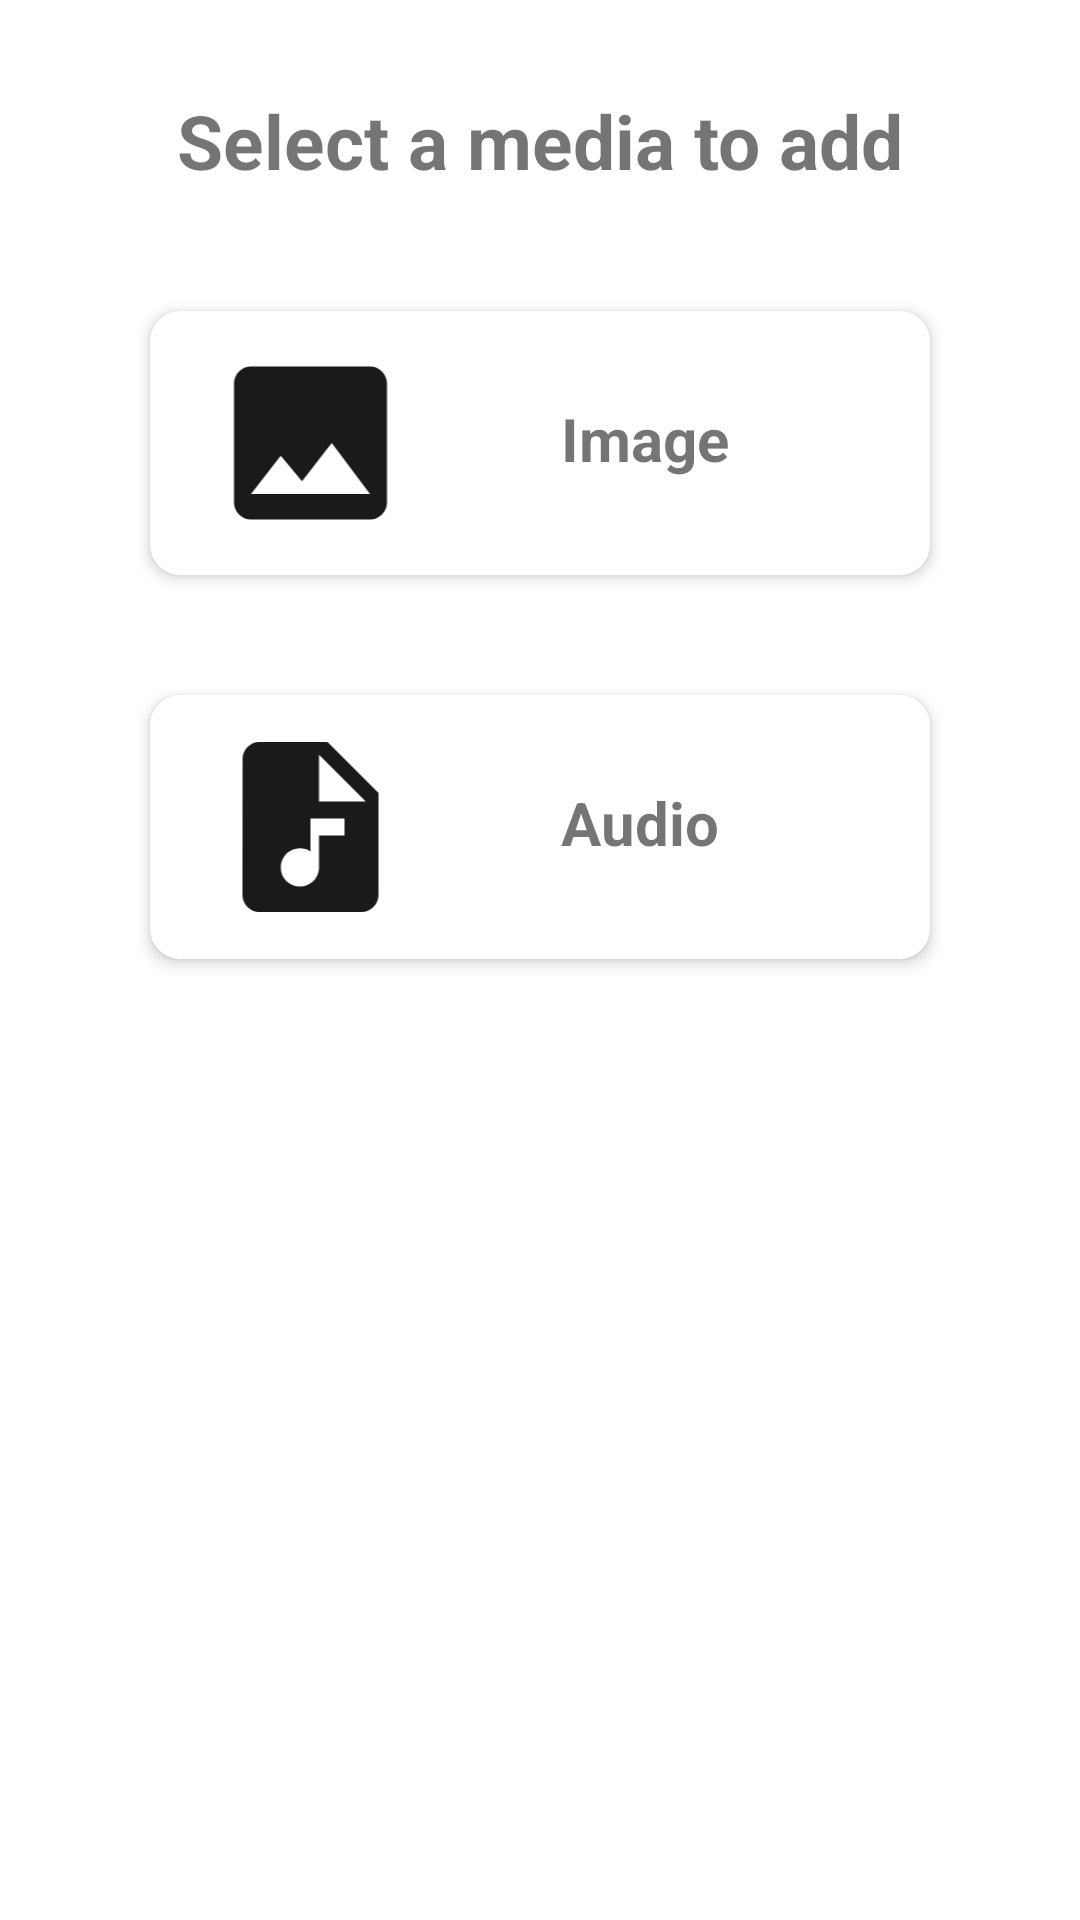

The Android layout XML behind this screen, and the referenced resources:
<!-- AndroidManifest.xml: application theme Theme.WorldMemo -->
<!-- res/layout/fragment_add.xml -->
<?xml version="1.0" encoding="utf-8"?>
<androidx.constraintlayout.widget.ConstraintLayout xmlns:android="http://schemas.android.com/apk/res/android"
    xmlns:app="http://schemas.android.com/apk/res-auto"
    xmlns:tools="http://schemas.android.com/tools"
    android:layout_width="match_parent"
    android:layout_height="match_parent"
    tools:context=".ui.add.DashboardFragment">

    <TextView
        android:id="@+id/textView"
        android:layout_width="wrap_content"
        android:layout_height="wrap_content"
        android:layout_marginTop="30dp"
        android:text="@string/add_fragment_title"
        android:textSize="25sp"
        android:textStyle="bold"
        app:layout_constraintEnd_toEndOf="parent"
        app:layout_constraintStart_toStartOf="parent"
        app:layout_constraintTop_toTopOf="parent" />

    <androidx.cardview.widget.CardView
        android:id="@+id/add_country"
        android:layout_width="match_parent"
        android:layout_height="wrap_content"
        android:layout_marginHorizontal="50dp"
        android:layout_marginTop="40dp"
        app:cardCornerRadius="10dp"
        app:cardElevation="3dp"
        app:layout_constraintEnd_toEndOf="parent"
        app:layout_constraintStart_toStartOf="parent"
        app:layout_constraintTop_toBottomOf="@+id/textView">

        <androidx.constraintlayout.widget.ConstraintLayout
            android:id="@+id/add_country_layout"
            android:layout_width="match_parent"
            android:layout_height="match_parent"
            android:paddingVertical="10dp">

            <ImageView
                android:id="@+id/ic_image"
                android:layout_width="107dp"
                android:layout_height="68dp"
                android:src="@drawable/ic_image"
                android:contentDescription="icon image"
                app:layout_constraintBottom_toBottomOf="parent"
                app:layout_constraintStart_toStartOf="parent"
                app:layout_constraintTop_toTopOf="parent" />

            <TextView
                android:id="@+id/add_country_title"
                android:layout_width="wrap_content"
                android:layout_height="30dp"
                android:layout_marginStart="30dp"
                android:contentDescription="Flag of a country"
                android:text="@string/image"
                android:textSize="20sp"
                android:textStyle="bold"
                app:layout_constraintBottom_toBottomOf="parent"
                app:layout_constraintStart_toEndOf="@+id/ic_image"
                app:layout_constraintTop_toTopOf="parent" />

        </androidx.constraintlayout.widget.ConstraintLayout>
    </androidx.cardview.widget.CardView>

    <androidx.cardview.widget.CardView
        android:id="@+id/add_audio"
        android:layout_width="match_parent"
        android:layout_height="wrap_content"
        android:layout_marginTop="40dp"
        android:layout_marginHorizontal="50dp"
        app:cardCornerRadius="10dp"
        app:cardElevation="3dp"
        app:layout_constraintEnd_toEndOf="parent"
        app:layout_constraintStart_toStartOf="parent"
        app:layout_constraintTop_toBottomOf="@+id/add_country">

        <androidx.constraintlayout.widget.ConstraintLayout
            android:id="@+id/add_audio_layout"
            android:layout_width="match_parent"
            android:layout_height="match_parent"
            android:paddingVertical="10dp">

            <ImageView
                android:id="@+id/ic_audio"
                android:layout_width="107dp"
                android:layout_height="68dp"
                android:src="@drawable/ic_audio"
                android:contentDescription="icon audio"
                app:layout_constraintBottom_toBottomOf="parent"
                app:layout_constraintStart_toStartOf="parent"
                app:layout_constraintTop_toTopOf="parent" />

            <TextView
                android:id="@+id/add_audio_title"
                android:layout_width="wrap_content"
                android:layout_height="30dp"
                android:layout_marginStart="30dp"
                android:contentDescription="Flag of a country"
                android:text="@string/audio"
                android:textSize="20sp"
                android:textStyle="bold"
                app:layout_constraintBottom_toBottomOf="parent"
                app:layout_constraintStart_toEndOf="@+id/ic_audio"
                app:layout_constraintTop_toTopOf="parent" />

        </androidx.constraintlayout.widget.ConstraintLayout>
    </androidx.cardview.widget.CardView>

</androidx.constraintlayout.widget.ConstraintLayout>
<!-- resources referenced by this layout -->
<resources>
  <!-- drawable ic_audio (drawable) -->
  <vector android:alpha="0.9" android:height="24dp" android:tint="#000000"
      android:viewportHeight="24" android:viewportWidth="24"
      android:width="24dp" xmlns:android="http://schemas.android.com/apk/res/android">
      <path android:fillColor="@android:color/white" android:pathData="M14,2H6C4.9,2 4.01,2.9 4.01,4L4,20c0,1.1 0.89,2 1.99,2H18c1.1,0 2,-0.9 2,-2V8L14,2zM16,13h-3v3.75c0,1.24 -1.01,2.25 -2.25,2.25S8.5,17.99 8.5,16.75c0,-1.24 1.01,-2.25 2.25,-2.25c0.46,0 0.89,0.14 1.25,0.38V11h4V13zM13,9V3.5L18.5,9H13z"/>
  </vector>
  <!-- drawable ic_image (drawable) -->
  <vector android:alpha="0.9" android:height="24dp" android:tint="#000000"
      android:viewportHeight="24" android:viewportWidth="24"
      android:width="24dp" xmlns:android="http://schemas.android.com/apk/res/android">
      <path android:fillColor="@android:color/white" android:pathData="M21,19V5c0,-1.1 -0.9,-2 -2,-2H5c-1.1,0 -2,0.9 -2,2v14c0,1.1 0.9,2 2,2h14c1.1,0 2,-0.9 2,-2zM8.5,13.5l2.5,3.01L14.5,12l4.5,6H5l3.5,-4.5z"/>
  </vector>
  <string name="add_fragment_title">Select a media to add</string>
  <string name="audio">Audio</string>
  <string name="image">Image</string>
  <style name="Theme.WorldMemo" parent="Theme.MaterialComponents.DayNight.DarkActionBar">
          
          <item name="colorPrimary">@color/purple_500</item>
          <item name="colorPrimaryVariant">@color/purple_700</item>
          <item name="colorOnPrimary">@color/white</item>
          
          <item name="colorSecondary">@color/teal_200</item>
          <item name="colorSecondaryVariant">@color/teal_700</item>
          <item name="colorOnSecondary">@color/black</item>
          
          <item name="android:statusBarColor">?attr/colorPrimaryVariant</item>
          
      </style>
  <color name="purple_500">#FF6200EE</color>
  <color name="purple_700">#FF3700B3</color>
  <color name="white">#FFFFFFFF</color>
  <color name="teal_200">#FF03DAC5</color>
  <color name="teal_700">#FF018786</color>
  <color name="black">#FF000000</color>
</resources>
